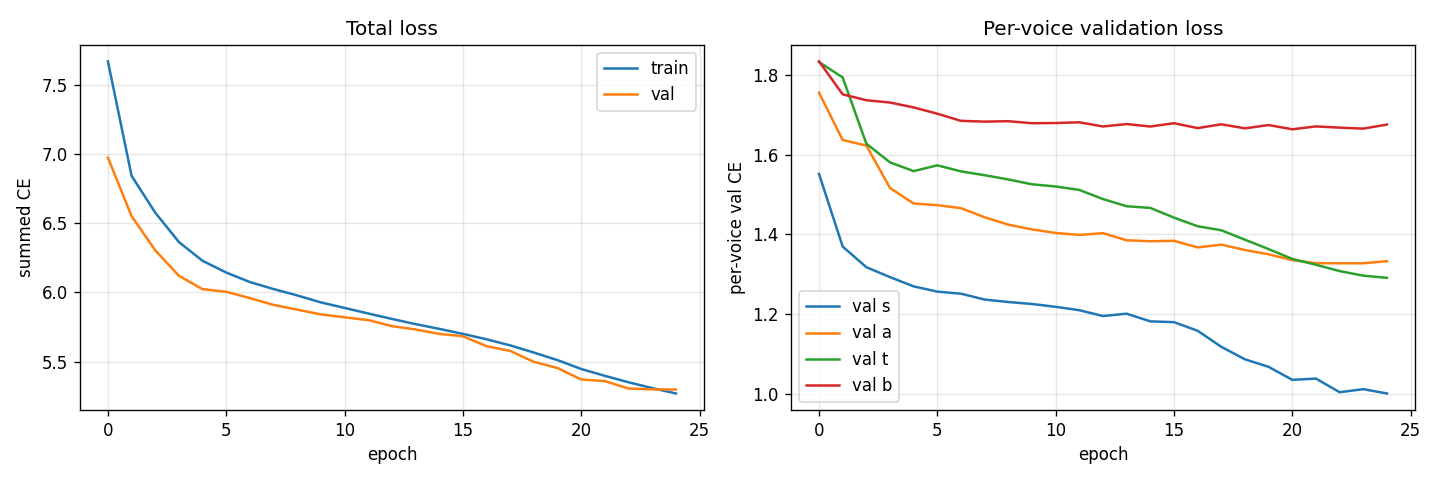

The data file committed next to this chart (first rows):
epoch, train_total, train_s, train_a, train_t, train_b, val_total, val_s, val_a, val_t, val_b, val_acc_s, val_acc_a, val_acc_t, val_acc_b
0, 7.669, 1.771, 1.919, 1.96, 2.019, 6.973, 1.551, 1.756, 1.832, 1.834, 0.4472, 0.3663, 0.3276, 0.3986
1, 6.842, 1.463, 1.746, 1.813, 1.82, 6.551, 1.369, 1.637, 1.794, 1.751, 0.5127, 0.3851, 0.3378, 0.4074
2, 6.576, 1.368, 1.697, 1.728, 1.783, 6.304, 1.317, 1.623, 1.627, 1.737, 0.5151, 0.3837, 0.3905, 0.4197
3, 6.364, 1.336, 1.623, 1.636, 1.768, 6.12, 1.292, 1.516, 1.58, 1.731, 0.5185, 0.4318, 0.4001, 0.4194
4, 6.228, 1.311, 1.565, 1.593, 1.758, 6.023, 1.269, 1.477, 1.558, 1.718, 0.5214, 0.4391, 0.4005, 0.4326
5, 6.143, 1.288, 1.535, 1.571, 1.75, 6.005, 1.256, 1.473, 1.573, 1.703, 0.522, 0.4396, 0.4066, 0.4409
6, 6.075, 1.27, 1.514, 1.558, 1.733, 5.958, 1.251, 1.465, 1.558, 1.685, 0.5244, 0.4454, 0.4046, 0.4514
7, 6.024, 1.256, 1.499, 1.546, 1.723, 5.91, 1.236, 1.443, 1.548, 1.683, 0.5313, 0.4478, 0.4044, 0.4506
8, 5.978, 1.245, 1.48, 1.536, 1.717, 5.875, 1.23, 1.424, 1.538, 1.684, 0.5316, 0.4572, 0.4033, 0.449
9, 5.928, 1.234, 1.458, 1.526, 1.71, 5.841, 1.225, 1.412, 1.525, 1.679, 0.5362, 0.4614, 0.4174, 0.4523
10, 5.888, 1.225, 1.442, 1.515, 1.705, 5.82, 1.218, 1.403, 1.52, 1.679, 0.5355, 0.4616, 0.4105, 0.4495
11, 5.847, 1.218, 1.427, 1.502, 1.701, 5.8, 1.209, 1.398, 1.511, 1.681, 0.5368, 0.4637, 0.4247, 0.4497
12, 5.808, 1.209, 1.414, 1.488, 1.697, 5.756, 1.195, 1.403, 1.488, 1.671, 0.541, 0.4634, 0.4268, 0.4503
13, 5.771, 1.203, 1.401, 1.473, 1.694, 5.732, 1.2, 1.385, 1.47, 1.677, 0.5409, 0.4688, 0.4343, 0.4562
14, 5.737, 1.194, 1.391, 1.46, 1.691, 5.7, 1.181, 1.382, 1.466, 1.67, 0.5454, 0.4681, 0.4351, 0.4577
15, 5.7, 1.184, 1.382, 1.446, 1.688, 5.683, 1.179, 1.383, 1.442, 1.679, 0.5488, 0.4739, 0.4459, 0.4507
16, 5.661, 1.174, 1.371, 1.431, 1.685, 5.611, 1.158, 1.367, 1.42, 1.667, 0.5569, 0.4705, 0.4556, 0.4548
17, 5.617, 1.158, 1.36, 1.417, 1.682, 5.577, 1.117, 1.374, 1.41, 1.676, 0.573, 0.4747, 0.4641, 0.455
18, 5.565, 1.137, 1.348, 1.401, 1.679, 5.498, 1.086, 1.36, 1.386, 1.666, 0.5929, 0.4703, 0.4913, 0.457
19, 5.511, 1.115, 1.334, 1.383, 1.678, 5.453, 1.067, 1.35, 1.363, 1.674, 0.5991, 0.4747, 0.5112, 0.4559
20, 5.447, 1.092, 1.321, 1.36, 1.673, 5.371, 1.034, 1.335, 1.338, 1.664, 0.6112, 0.4878, 0.5249, 0.4525
21, 5.397, 1.074, 1.309, 1.341, 1.672, 5.359, 1.038, 1.327, 1.323, 1.671, 0.6116, 0.4869, 0.5362, 0.4546
22, 5.351, 1.058, 1.297, 1.325, 1.67, 5.305, 1.003, 1.327, 1.307, 1.668, 0.6229, 0.4851, 0.5398, 0.4559
23, 5.309, 1.044, 1.288, 1.309, 1.668, 5.299, 1.011, 1.327, 1.296, 1.665, 0.6264, 0.4795, 0.5402, 0.4516
24, 5.27, 1.032, 1.277, 1.295, 1.666, 5.298, 1, 1.332, 1.291, 1.675, 0.6265, 0.492, 0.5427, 0.4526
